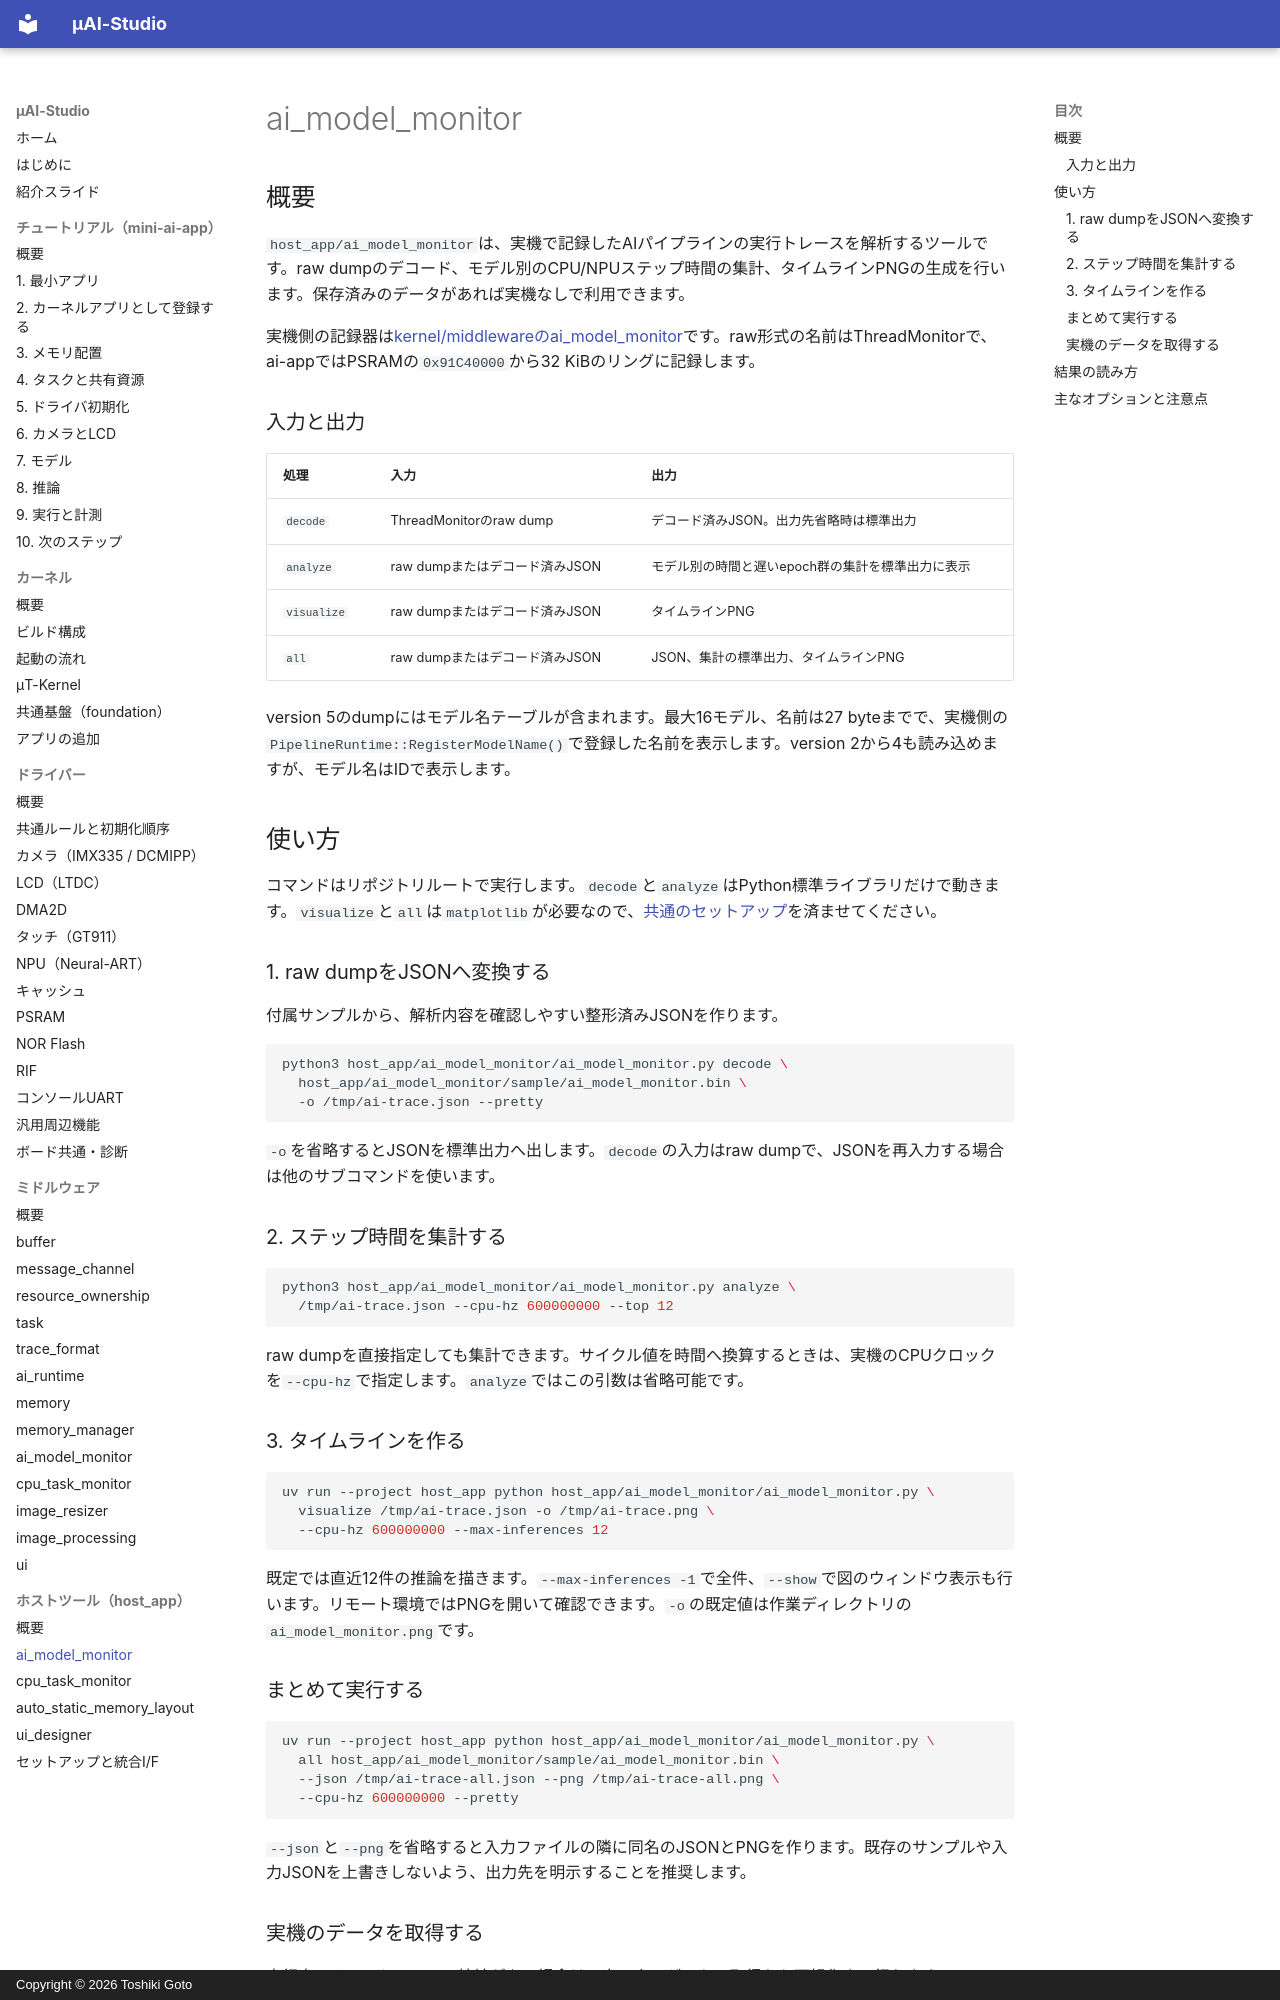

repository: kons-9/uai-studio · page: host_app/ai_model_monitor/index.html · generator: mkdocs · copyright: Copyright © 2026 Toshiki Goto

# ai_model_monitor

## 概要

`host_app/ai_model_monitor`は、実機で記録したAIパイプラインの実行トレースを解析するツールです。raw dumpのデコード、モデル別のCPU/NPUステップ時間の集計、タイムラインPNGの生成を行います。保存済みのデータがあれば実機なしで利用できます。

実機側の記録器は[kernel/middlewareのai_model_monitor](../middleware/ai_model_monitor.md)です。raw形式の名前はThreadMonitorで、ai-appではPSRAMの`0x91C40000`から32 KiBのリングに記録します。

### 入力と出力

| 処理 | 入力 | 出力 |
| --- | --- | --- |
| `decode` | ThreadMonitorのraw dump | デコード済みJSON。出力先省略時は標準出力 |
| `analyze` | raw dumpまたはデコード済みJSON | モデル別の時間と遅いepoch群の集計を標準出力に表示 |
| `visualize` | raw dumpまたはデコード済みJSON | タイムラインPNG |
| `all` | raw dumpまたはデコード済みJSON | JSON、集計の標準出力、タイムラインPNG |

version 5のdumpにはモデル名テーブルが含まれます。最大16モデル、名前は27 byteまでで、実機側の`PipelineRuntime::RegisterModelName()`で登録した名前を表示します。version 2から4も読み込めますが、モデル名はIDで表示します。

## 使い方

コマンドはリポジトリルートで実行します。`decode`と`analyze`はPython標準ライブラリだけで動きます。`visualize`と`all`は`matplotlib`が必要なので、[共通のセットアップ](usage.md#setup)を済ませてください。

### 1. raw dumpをJSONへ変換する

付属サンプルから、解析内容を確認しやすい整形済みJSONを作ります。

```sh
python3 host_app/ai_model_monitor/ai_model_monitor.py decode \
  host_app/ai_model_monitor/sample/ai_model_monitor.bin \
  -o /tmp/ai-trace.json --pretty
```

`-o`を省略するとJSONを標準出力へ出します。`decode`の入力はraw dumpで、JSONを再入力する場合は他のサブコマンドを使います。

### 2. ステップ時間を集計する

```sh
python3 host_app/ai_model_monitor/ai_model_monitor.py analyze \
  /tmp/ai-trace.json --cpu-hz 600000000 --top 12
```

raw dumpを直接指定しても集計できます。サイクル値を時間へ換算するときは、実機のCPUクロックを`--cpu-hz`で指定します。`analyze`ではこの引数は省略可能です。

### 3. タイムラインを作る

```sh
uv run --project host_app python host_app/ai_model_monitor/ai_model_monitor.py \
  visualize /tmp/ai-trace.json -o /tmp/ai-trace.png \
  --cpu-hz 600000000 --max-inferences 12
```

既定では直近12件の推論を描きます。`--max-inferences -1`で全件、`--show`で図のウィンドウ表示も行います。リモート環境ではPNGを開いて確認できます。`-o`の既定値は作業ディレクトリの`ai_model_monitor.png`です。

### まとめて実行する

```sh
uv run --project host_app python host_app/ai_model_monitor/ai_model_monitor.py \
  all host_app/ai_model_monitor/sample/ai_model_monitor.bin \
  --json /tmp/ai-trace-all.json --png /tmp/ai-trace-all.png \
  --cpu-hz 600000000 --pretty
```

`--json`と`--png`を省略すると入力ファイルの隣に同名のJSONとPNGを作ります。既存のサンプルや入力JSONを上書きしないよう、出力先を明示することを推奨します。
